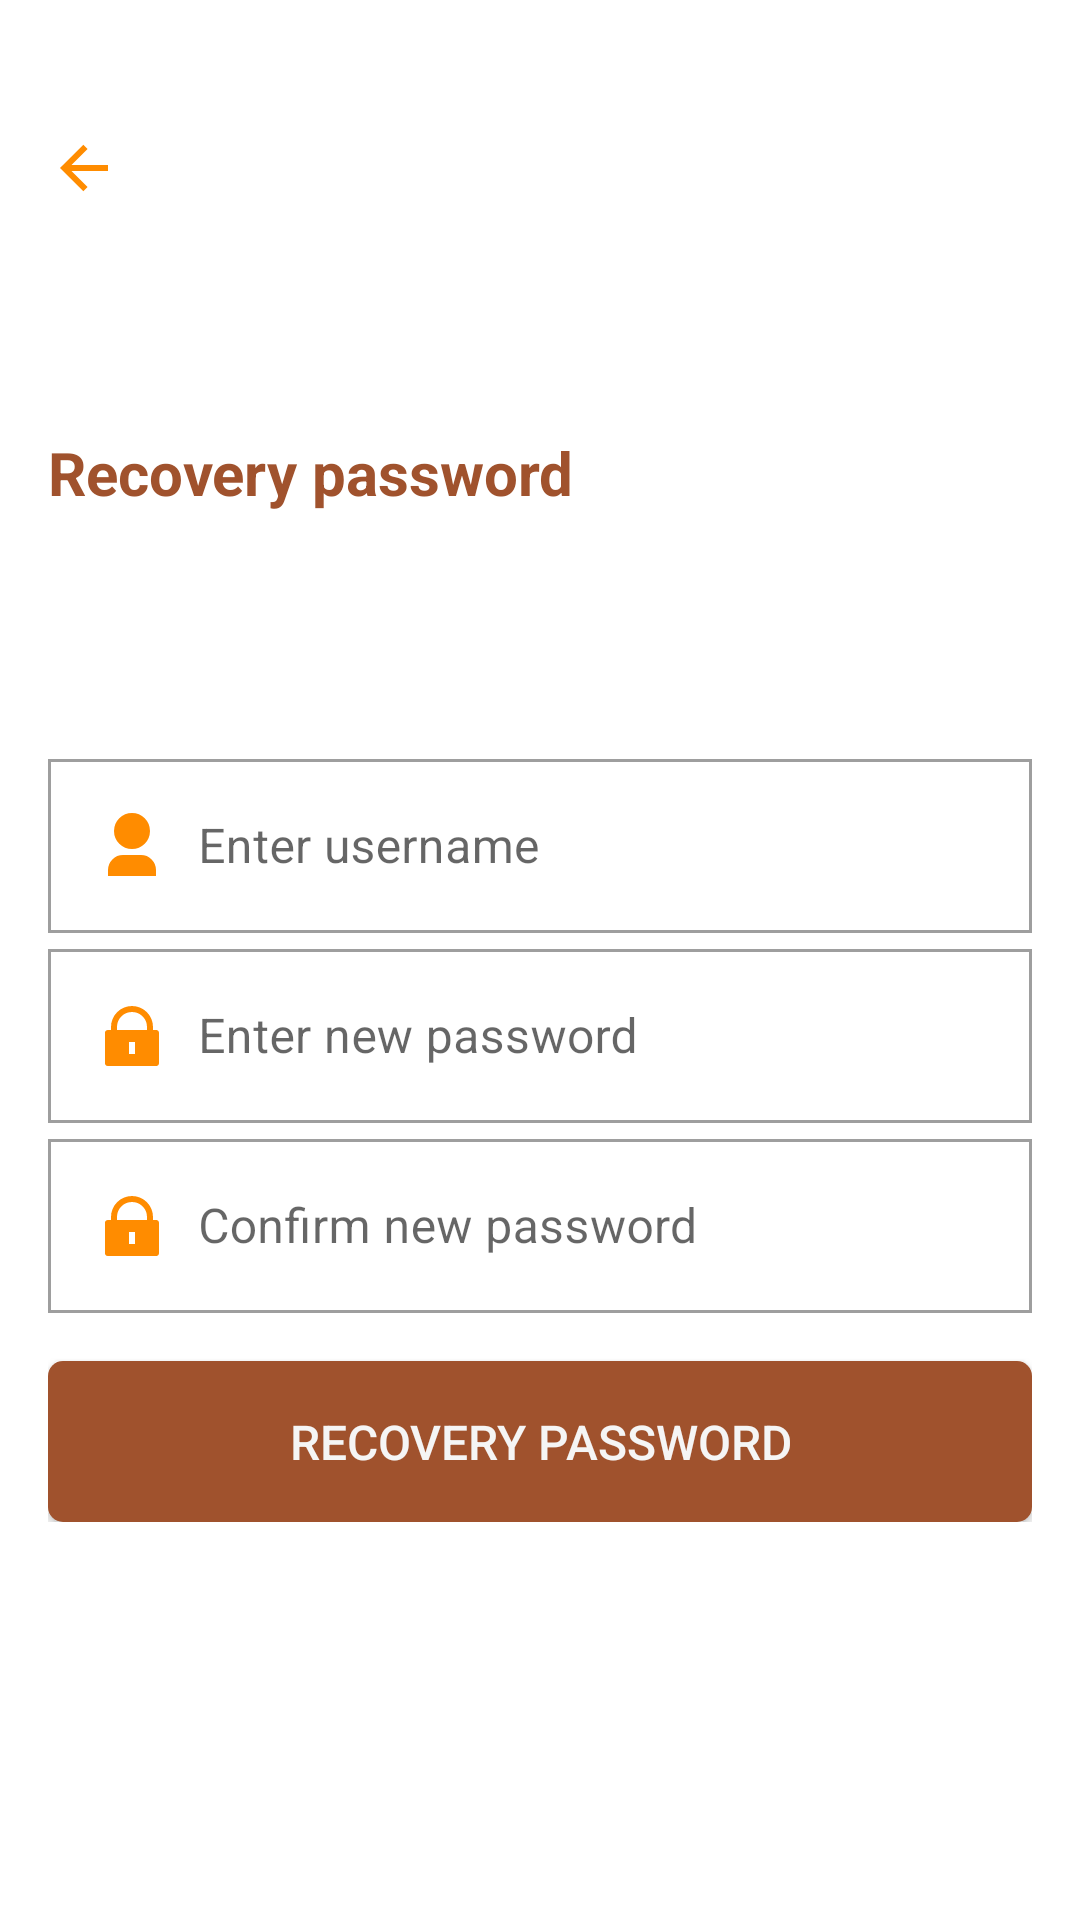

Produce the Android XML layout that renders to this screen, including the resource entries it uses.
<!-- AndroidManifest.xml: application theme Theme.FUMIC -->
<!-- res/layout/activity_forget_password.xml -->
<?xml version="1.0" encoding="utf-8"?>
<androidx.constraintlayout.widget.ConstraintLayout xmlns:android="http://schemas.android.com/apk/res/android"
    xmlns:app="http://schemas.android.com/apk/res-auto"
    xmlns:tools="http://schemas.android.com/tools"
    android:layout_width="match_parent"
    android:layout_height="match_parent"
    android:orientation="vertical"
    android:padding="16dp"
    tools:context=".MainActivity">
    <LinearLayout
        android:id="@+id/layout_header"
        android:layout_width="match_parent"
        android:layout_height="wrap_content"
        android:orientation="vertical"
        app:layout_constraintStart_toStartOf="parent"
        app:layout_constraintTop_toTopOf="parent">
        <ImageView
            android:id="@+id/ivBack"
            android:layout_width="wrap_content"
            android:layout_height="wrap_content"
            android:layout_marginTop="16dp"
            android:minHeight="48dp"
            android:src="@drawable/ic_back_home_1"
            app:layout_constraintStart_toStartOf="parent"
            app:layout_constraintTop_toTopOf="parent"
            tools:ignore="ContentDescription" />

        <TextView
            android:layout_width="match_parent"
            android:layout_height="wrap_content"
            android:layout_marginTop="64dp"
            android:text="Recovery password"
            android:textStyle="bold"
            android:textSize="20sp"
            android:textColor="@color/Sienna"/>
    </LinearLayout>
    <ScrollView
        android:scrollbars="none"
        android:id="@+id/view_scroll"
        android:layout_width="match_parent"
        android:layout_height="wrap_content"
        android:layout_marginBottom="16dp"
        app:layout_constraintTop_toBottomOf="@+id/layout_header"
        app:layout_constraintStart_toStartOf="parent"
        app:layout_constraintEnd_toEndOf="parent"
        app:layout_constraintBottom_toTopOf="@+id/layout_footer"
        >
        <androidx.constraintlayout.widget.ConstraintLayout
            android:layout_width="match_parent"
            android:layout_height="wrap_content">
            <LinearLayout
                android:id="@+id/layout_body"
                android:layout_width="match_parent"
                android:layout_height="wrap_content"
                android:orientation="vertical"
                app:layout_constraintEnd_toStartOf="parent"
                app:layout_constraintTop_toTopOf="parent">
                <com.google.android.material.textfield.TextInputLayout
                    style="@style/Widget.MaterialComponents.TextInputLayout.OutlinedBox"
                    android:id="@+id/til_username"
                    android:layout_width="match_parent"
                    android:layout_height="wrap_content"
                    >
                    <com.google.android.material.textfield.TextInputEditText
                        android:layout_width="match_parent"
                        android:layout_height="wrap_content"
                        android:drawablePadding="10dp"
                        android:drawableStart="@drawable/ic_user_fill_1"
                        android:hint="Enter username"
                        android:inputType="text"
                        />
                </com.google.android.material.textfield.TextInputLayout>
                <com.google.android.material.textfield.TextInputLayout
                    android:id="@+id/til_password"
                    android:layout_width="match_parent"
                    android:layout_height="match_parent"
                    style="@style/Widget.MaterialComponents.TextInputLayout.OutlinedBox">
                    <com.google.android.material.textfield.TextInputEditText
                        android:layout_width="match_parent"
                        android:layout_height="wrap_content"
                        android:drawableStart="@drawable/ic_lock_fill_1"
                        android:minHeight="48dp"
                        android:drawablePadding="10dp"
                        android:hint="Enter new password"
                        android:inputType="textPassword"
                        android:textSize="16sp"
                        />
                </com.google.android.material.textfield.TextInputLayout>
                <com.google.android.material.textfield.TextInputLayout
                    android:id="@+id/til_re_password"
                    android:layout_width="match_parent"
                    android:layout_height="wrap_content"
                    style="@style/Widget.MaterialComponents.TextInputLayout.OutlinedBox">
                    <com.google.android.material.textfield.TextInputEditText
                        android:layout_width="match_parent"
                        android:layout_height="wrap_content"
                        android:drawableStart="@drawable/ic_lock_fill_1"
                        android:drawablePadding="10dp"
                        android:hint="Confirm new password"
                        android:inputType="textPassword"
                        />
                </com.google.android.material.textfield.TextInputLayout>
                <Button
                    android:id="@+id/bt_recovery_password"
                    android:layout_width="match_parent"
                    android:layout_height="wrap_content"
                    android:layout_marginTop="16dp"
                    android:background="@drawable/bgr_button_sienna_rd5"
                    android:padding="16dp"
                    android:text="Recovery password"
                    android:textColor="@color/WhiteSmoke"
                    android:textSize="16sp" />
            </LinearLayout>
        </androidx.constraintlayout.widget.ConstraintLayout>
    </ScrollView>

    <LinearLayout
        android:id="@+id/layout_footer"
        android:layout_width="wrap_content"
        android:layout_height="wrap_content"
        android:layout_marginBottom="24dp"
        android:orientation="horizontal"
        app:layout_constraintBottom_toBottomOf="parent"
        app:layout_constraintEnd_toEndOf="parent"
        app:layout_constraintStart_toStartOf="parent">
    </LinearLayout>
</androidx.constraintlayout.widget.ConstraintLayout>
<!-- resources referenced by this layout -->
<resources>
  <color name="Sienna">#A0522D</color>
  <color name="WhiteSmoke">#F5F5F5</color>
  <!-- drawable bgr_button_sienna_rd5 (drawable) -->
  <?xml version="1.0" encoding="utf-8"?>
  <shape xmlns:android="http://schemas.android.com/apk/res/android">
      <solid android:color="@color/Sienna"/>
      <corners android:radius="5dp"/>
  </shape>
  <!-- drawable ic_back_home_1 (drawable) -->
  <vector xmlns:android="http://schemas.android.com/apk/res/android"
      android:width="24dp"
      android:height="24dp"
      android:viewportWidth="24"
      android:viewportHeight="24">
    <path
        android:fillColor="@color/DarkOrange"
        android:pathData="M7.828,11H20v2H7.828l5.364,5.364 -1.414,1.414L4,12l7.778,-7.778 1.414,1.414z"/>
  </vector>
  <!-- drawable ic_lock_fill_1 (drawable) -->
  <vector xmlns:android="http://schemas.android.com/apk/res/android"
      android:width="24dp"
      android:height="24dp"
      android:viewportWidth="24"
      android:viewportHeight="24">
    <path
        android:fillColor="@color/DarkOrange"
        android:pathData="M19,10h1a1,1 0,0 1,1 1v10a1,1 0,0 1,-1 1L4,22a1,1 0,0 1,-1 -1L3,11a1,1 0,0 1,1 -1h1L5,9a7,7 0,1 1,14 0v1zM17,10L17,9A5,5 0,0 0,7 9v1h10zM11,14v4h2v-4h-2z"/>
  </vector>
  <!-- drawable ic_user_fill_1 (drawable) -->
  <vector xmlns:android="http://schemas.android.com/apk/res/android"
      android:width="24dp"
      android:height="24dp"
      android:viewportWidth="24"
      android:viewportHeight="24">
    <path
        android:fillColor="@color/DarkOrange"
        android:pathData="M20,22L4,22v-2a5,5 0,0 1,5 -5h6a5,5 0,0 1,5 5v2zM12,13a6,6 0,1 1,0 -12,6 6,0 0,1 0,12z"/>
  </vector>
  <color name="DarkOrange">#FF8C00</color>
  <color name="Cyan">#00FFFF</color>
  <color name="White">#FFFFFF</color>
  <color name="FireBrick">#B22222</color>
  <color name="Chocolate">#D2691E</color>
  <color name="DarkCyan">#008B8B</color>
  <color name="Snow">#FFFAFA</color>
  <color name="Black">#000000</color>
</resources>
